Labelled photos from "fillet_dataset_small", an image-classification folder in joshbrew/XGBoost_ONNX_Training_Conversion. The possible labels are: alaska cod, alaskan halibut, pacific cod, petrale sole, rockfish, tilapia.

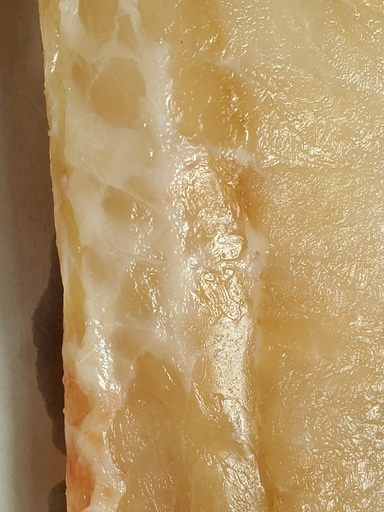
Label: rockfish

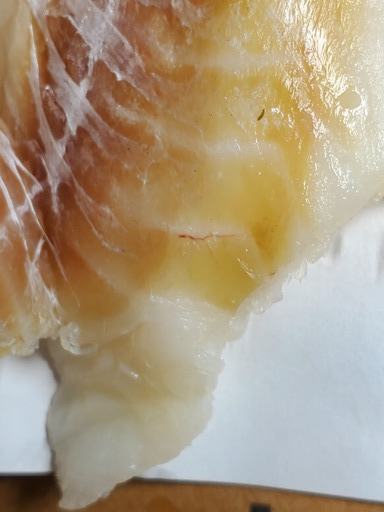
Label: alaska cod

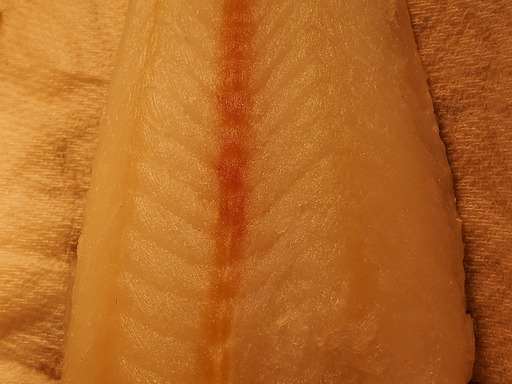
Label: pacific cod

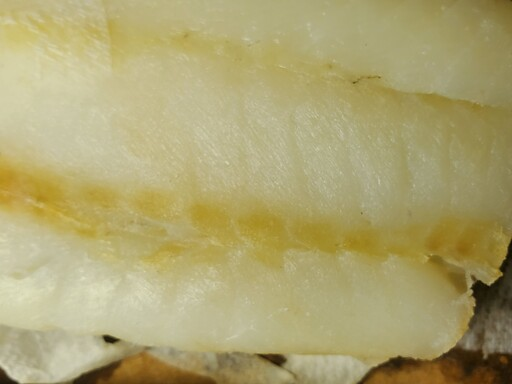
Label: pacific cod

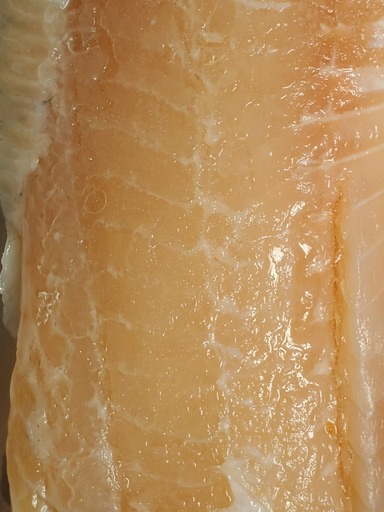
Label: tilapia

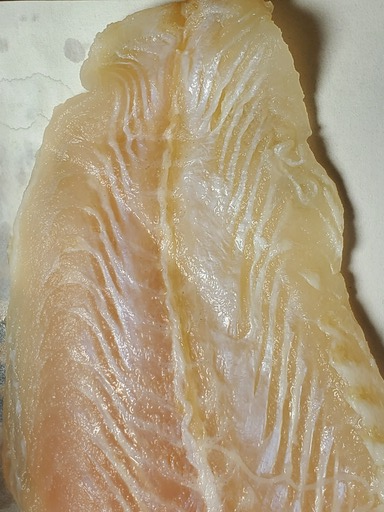
Label: petrale sole
